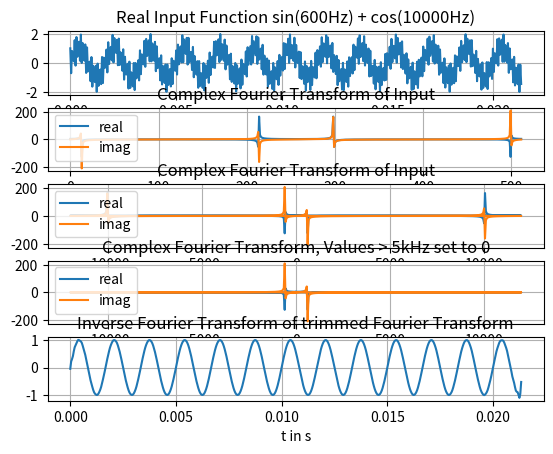

Write the Python code that produced this figure.
#!/usr/bin/env python3
import numpy as np
from matplotlib import pyplot

Fs = 24000
N = 512
sinFreq = 600
cosFreq = 10000
t = np.linspace(0, N / Fs, N)
f = np.sin(sinFreq * 2 * np.pi * t) + np.cos(cosFreq * 2 * np.pi * t)

pyplot.subplot(5, 1, 1)
pyplot.plot(t, f)
pyplot.title(f'Real Input Function sin({sinFreq}Hz) + cos({cosFreq}Hz)')
pyplot.xlabel('t in s')
pyplot.grid()

pyplot.subplot(5, 1, 2)
F = np.fft.fft(f)
pyplot.plot(F.real, label='real')
pyplot.plot(F.imag, label='imag')
pyplot.legend(loc='upper left')
pyplot.title(f'Complex Fourier Transform of Input')
pyplot.xlabel('Indices of Result Array')
pyplot.grid()

pyplot.subplot(5, 1, 3)
F_freq = np.fft.fftfreq(N) * Fs
pyplot.plot(F_freq, F.real, label='real')
pyplot.plot(F_freq, F.imag, label='imag')
pyplot.legend(loc='upper left')
pyplot.title(f'Complex Fourier Transform of Input')
pyplot.xlabel('Frequencies')
pyplot.grid()

pyplot.subplot(5, 1, 4)
F[128:384] = 0
pyplot.plot(F_freq, F.real, label='real')
pyplot.plot(F_freq, F.imag, label='imag')
pyplot.legend(loc='upper left')
pyplot.title(f'Complex Fourier Transform, Values > 5kHz set to 0')
pyplot.xlabel('Frequencies')
pyplot.grid()

pyplot.subplot(5, 1, 5)
f_r = np.fft.ifft(F)
pyplot.plot(t, f_r.real)
pyplot.title(f'Inverse Fourier Transform of trimmed Fourier Transform')
pyplot.xlabel('t in s')
pyplot.grid()

# pyplot.tight_layout()
# pyplot.savefig('plot.pdf')
pyplot.show()
